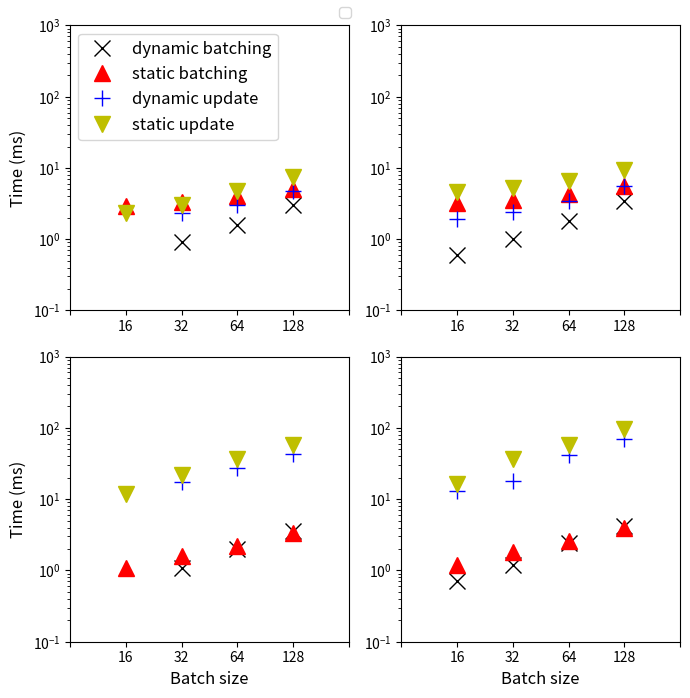

Here is the Python script that generated this plot: (Note: this script raises an exception after producing the figure.)
# Plot batching times.
""" First Plot
AFLOW AFLOW GPU

Dynamic
16	16.0000	NaN	NaN
32	32.0000	0.0009	0.0023
64	64.0000	0.0016	0.0030
128	128.0000	0.0030	0.0047

Static (jnp)
16	16.0000	0.0029	0.0044
32	32.0000	0.0033	0.0049
64	64.0000	0.0040	0.0057
128	128.0000	0.0051	0.0074

Static (np)
16	16.0000	0.0005	0.0022
32	32.0000	NaN	NaN
64	64.0000	NaN	NaN
128	128.0000	0.0021	0.0076
"""

import numpy as np
import matplotlib.pyplot as plt
marker_size = 11

# Schnett - AFLOW - GPU
dynamic_aflow_schnett_gpu_batch_size = [2, 3, 4]
dynamic_aflow_schnett_gpu_batching_time = np.array([0.0009, 0.0016, 0.0030])*1000
dynamic_aflow_schnett_gpu_update_time = np.array([0.0023, 0.0030, 0.0047])*1000

static_aflow_schnett_gpu_batch_size = [1, 2, 3, 4]
static_aflow_schnett_gpu_batching_time = np.array([0.0029, 0.0033, 0.0040, 0.0051])*1000
static_aflow_schnett_gpu_update_time = np.array([0.0023, 0.0030, 0.0047, 0.0074])*1000


""" Second Plot
SchNet Qm9 GPU
dynamic
0.0006, 0.0010, 0.0018, 0.0034
0.0019, 0.0024, 0.0034, 0.0056

16	16.0000	0.0006	0.0019
32	32.0000	0.0010	0.0024
64	64.0000	0.0018	0.0034
128	128.0000	0.0034	0.0056

static
0.0032, 0.0036, 0.0043, 0.0055
0.0046, 0.0052, 0.0065, 0.0095

new_static (np not jnp batch)
batching: 0.0005, 0.0008, 0.0012, 0.0022
update: 0.0019, 0.0023, 0.0032, 0.0053

16	16.0000	0.0032	0.0046
32	32.0000	0.0036	0.0052
64	64.0000	0.0043	0.0065
128	128.0000	0.0055	0.0095

16	16.0000	0.0005	0.0019
32	32.0000	0.0008	0.0023
64	64.0000	0.0012	0.0032
128	128.0000	0.0022	0.0053

"""

# Schnett - Qm9 - GPU
dynamic_qm9_schnett_gpu_batch_size = [1, 2, 3, 4]
dynamic_qm9_schnett_gpu_batching_time = np.array([0.0006, 0.0010, 0.0018, 0.0034])*1000
dynamic_qm9_schnett_gpu_update_time = np.array([0.0019, 0.0024, 0.0034, 0.0056])*1000

static_qm9_schnett_gpu_batch_size = [1, 2, 3, 4]
static_qm9_schnett_gpu_batching_time = np.array([0.0032, 0.0036, 0.0043, 0.0055])*1000
static_qm9_schnett_gpu_update_time = np.array([0.0046, 0.0052, 0.0065, 0.0095])*1000


"""
Third Plot
SchNet AFLOW CPU

dynamic
16	16.0000	NaN	NaN
32	32.0000	0.0011	0.0177
64	64.0000	0.0020	0.0271
128	128.0000	0.0036	0.0437
static (jnp batch)
16	16.0000	0.0011	0.0119
32	32.0000	0.0016	0.0220
64	64.0000	0.0022	0.0362
128	128.0000	0.0034	0.0574

		
static (np batch)

16	16.0000	0.0006	0.0109
32	32.0000	NaN	NaN
64	64.0000	NaN	NaN
128	128.0000	0.0026	0.0528
"""
# Schnett - AFLOW - CPU
dynamic_aflow_schnett_cpu_batch_size = [2, 3, 4]
dynamic_aflow_schnett_cpu_batching_time = np.array([0.0011, 0.0020, 0.0036])*1000
dynamic_aflow_schnett_cpu_update_time = np.array([0.0177, 0.0271, 0.0437])*1000

static_aflow_schnett_cpu_batch_size = [1, 2, 3, 4]
static_aflow_schnett_cpu_batching_time = np.array([0.0011, 0.0016, 0.0022, 0.0034])*1000
static_aflow_schnett_cpu_update_time = np.array([0.0119, 0.0220, 0.0362, 0.0574])*1000

"""
Fourth Plot
SchNet qm9 CPU

0.0007, 0.0012, 0.0024, 0.0042
0.0132, 0.0178, 0.0423, 0.0693

dynamic
16	16.0000	0.0007	0.0132
32	32.0000	0.0012	0.0178
64	64.0000	0.0024	0.0423
128	128.0000	0.0042	0.0693

static (jnp)
0.0012, 0.0018, 0.0026, 0.0039
0.0164, 0.0370, 0.0582, 0.0978

16	16.0000	0.0012	0.0164
32	32.0000	0.0018	0.0370
64	64.0000	0.0026	0.0582
128	128.0000	0.0039	0.0978



static (np)
16	16.0000	0.0006	0.0142
32	32.0000	0.0011	0.0310
64	64.0000	0.0018	0.0494
128	128.0000 0.0030	0.0825
"""
# Schnett - qm9 - CPU
dynamic_qm9_schnett_cpu_batch_size = [1, 2, 3, 4]
dynamic_qm9_schnett_cpu_batching_time = np.array([0.0007, 0.0012, 0.0024, 0.0042])*1000
dynamic_qm9_schnett_cpu_update_time = np.array([0.0132, 0.0178, 0.0423, 0.0693])*1000

static_qm9_schnett_cpu_batch_size = [1, 2, 3, 4]
static_qm9_schnett_cpu_batching_time = np.array([0.0012, 0.0018, 0.0026, 0.0039])*1000
static_qm9_schnett_cpu_update_time = np.array([0.0164, 0.0370, 0.0582, 0.0978])*1000




# MPEU Plots
fig, ax = plt.subplots(2, 2, figsize=(7, 7)) #, gridspec_kw={'height_ratios': [1]})

# First plot is AFLOW - GPU - SchNett
ax[0, 0].plot(dynamic_aflow_schnett_gpu_batch_size, dynamic_aflow_schnett_gpu_batching_time,
    'x', markersize=marker_size, alpha=1, color='k')

ax[0, 0].plot(static_aflow_schnett_gpu_batch_size, static_aflow_schnett_gpu_batching_time,
    '^', markersize=marker_size, alpha=1, color='r')

ax[0, 0].plot(dynamic_aflow_schnett_gpu_batch_size, dynamic_aflow_schnett_gpu_update_time,
    '+', markersize=marker_size, alpha=1, color='b')

ax[0, 0].plot(static_aflow_schnett_gpu_batch_size, static_aflow_schnett_gpu_update_time,
    'v', markersize=marker_size, alpha=1, color='y')
ax[0, 0].legend(
    ['dynamic batching', 'static batching', 'dynamic update', 'static update'], fontsize=12, loc='upper left')
# ax[0, 0].text(
#     0.31, 0.62, 'SchNet - AFLOW - GPU', horizontalalignment='center',
#     verticalalignment='center', transform=ax[0, 0].transAxes, fontsize=12)

ax[0, 0].set_xlim(0, 5)
ax[0, 0].set_xticklabels(['', '16', '32', '64', '128', ''], minor=False)
ax[0, 0].set_ylabel('Time (ms)', fontsize=12)
ax[0, 0].set_yscale('log')
ax[0, 0].set_yticks([1E-1, 1E-0, 1E1, 1E2, 1E3], minor=False)

# Second plot is AFLOW - GPU - SchNett
ax[0, 1].plot(dynamic_qm9_schnett_gpu_batch_size, dynamic_qm9_schnett_gpu_batching_time,
    'x', markersize=marker_size, alpha=1, color='k')

ax[0, 1].plot(static_qm9_schnett_gpu_batch_size, static_qm9_schnett_gpu_batching_time,
    '^', markersize=marker_size, alpha=1, color='r')

ax[0, 1].plot(dynamic_qm9_schnett_gpu_batch_size, dynamic_qm9_schnett_gpu_update_time,
    '+', markersize=marker_size, alpha=1, color='b')

ax[0, 1].plot(static_qm9_schnett_gpu_batch_size, static_qm9_schnett_gpu_update_time,
    'v', markersize=marker_size, alpha=1, color='y')
# ax[0, 1].legend(
#     ['dynamic batching', 'static batching', 'dynamic update', 'static update'], fontsize=12)

ax[0, 1].set_xlim(0, 5)
# ax[0, 1].set_ylim(0, 10)
ax[0, 1].set_yscale('log')
ax[0, 1].set_yticks([1E-1, 1E-0, 1E1, 1E2, 1E3], minor=False)

ax[0, 1].set_xticklabels(['', '16', '32', '64', '128', ''], minor=False)


# Third plot is AFLOW - SchNet - CPU
ax[1, 0].plot(dynamic_aflow_schnett_cpu_batch_size, dynamic_aflow_schnett_cpu_batching_time,
    'x', markersize=marker_size, alpha=1, color='k')

ax[1, 0].plot(static_aflow_schnett_cpu_batch_size, static_aflow_schnett_cpu_batching_time,
    '^', markersize=marker_size, alpha=1, color='r')

ax[1, 0].plot(dynamic_aflow_schnett_cpu_batch_size, dynamic_aflow_schnett_cpu_update_time,
    '+', markersize=marker_size, alpha=1, color='b')

ax[1, 0].plot(static_aflow_schnett_cpu_batch_size, static_aflow_schnett_cpu_update_time,
    'v', markersize=marker_size, alpha=1, color='y')
# ax[1, 0].legend(
#     ['dynamic batching', 'static batching', 'dynamic update', 'static update'],
#     loc='upper left', fontsize=12)



ax[1, 0].set_xlim(0, 5)

ax[1, 0].set_xticklabels(['', '16', '32', '64', '128', ''], minor=False)
ax[1, 0].set_xlabel('Batch size', fontsize=12)
ax[1, 0].set_ylabel('Time (ms)', fontsize=12)
ax[1, 0].set_yscale('log')
ax[1, 0].set_yticks([1E-1, 1E-0, 1E1, 1E2, 1E3], minor=False)
ax[1, 0].set_ylim(1E-1, 1E3)

### Fouth plot is qm9 - SchNet - CPU
ax[1, 1].plot(dynamic_qm9_schnett_cpu_batch_size, dynamic_qm9_schnett_cpu_batching_time,
    'x', markersize=marker_size, alpha=1, color='k')

ax[1, 1].plot(static_qm9_schnett_cpu_batch_size, static_qm9_schnett_cpu_batching_time,
    '^', markersize=marker_size, alpha=1, color='r')

ax[1, 1].plot(dynamic_qm9_schnett_cpu_batch_size, dynamic_qm9_schnett_cpu_update_time,
    '+', markersize=marker_size, alpha=1, color='b')

ax[1, 1].plot(static_qm9_schnett_cpu_batch_size, static_qm9_schnett_cpu_update_time,
    'v', markersize=marker_size, alpha=1, color='y')
# ax[1, 1].legend(
#     ['dynamic batching', 'static batching', 'dynamic update', 'static update'],
#     loc='upper left', fontsize=12)



ax[1, 1].set_xlim(0, 5)
# ax[1, 1].set_ylim(0, 100)
ax[1, 1].set_xticklabels(['', '16', '32', '64', '128', ''], minor=False)
ax[1, 1].set_xlabel('Batch size', fontsize=12)
ax[1, 1].set_yscale('log')
ax[1, 1].set_yticks([1E-1, 1E-0, 1E1, 1E2, 1E3], minor=False)

ax[1, 1].set_ylim(1E-1, 1E3)

handles, labels = ax[1, 1].get_legend_handles_labels()
fig.legend(handles, labels, loc='upper center')


plt.tight_layout()
plt.savefig(
    '/home/<user>/Documents/theory/batching_paper/mpeu_qm9_aflow_100k_dynamic_static.png',
    bbox_inches='tight', dpi=600)
plt.show()
